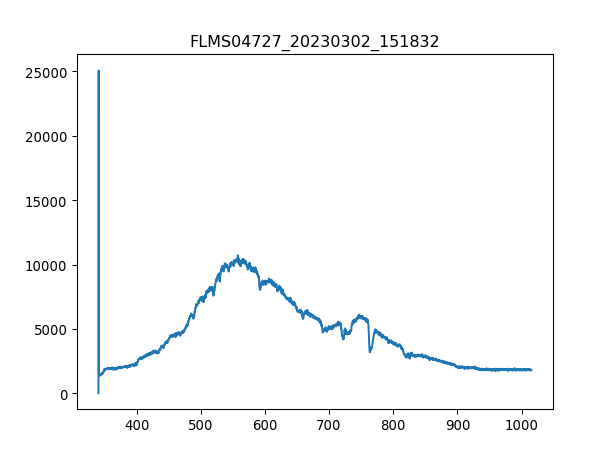

Data behind this chart, as committed beside it:
3.403020900000000211e+02, 1.638374999999999915e+01
3.406731879873454432e+02, 2.506245642857142957e+04
3.410442561190431547e+02, 1.437088928571428596e+03
3.414152943795855890e+02, 1.490921250000000100e+03
3.417863027534650087e+02, 1.476878035714285716e+03
3.421572812251738469e+02, 1.462834821428571331e+03
3.425282297792044233e+02, 1.465175357142857138e+03
3.428991484000489436e+02, 1.397299821428571477e+03
3.432700370722000116e+02, 1.469856428571428523e+03
3.436408957801497763e+02, 1.490921250000000100e+03
3.440117245083906141e+02, 1.455813214285714366e+03
3.443825232414149013e+02, 1.486240178571428487e+03
3.447532919637149575e+02, 1.544753571428571377e+03
3.451240306597831591e+02, 1.451132142857142753e+03
3.454947393141118823e+02, 1.549434642857142762e+03
3.458654179111932763e+02, 1.523688750000000027e+03
3.462360664355199447e+02, 1.547094107142857183e+03
3.466066848715840365e+02, 1.596245357142857074e+03
3.469772732038780418e+02, 1.530710357142857220e+03
3.473478314168941665e+02, 1.598585892857142881e+03
3.477183594951248438e+02, 1.640715535714285807e+03
3.480888574230623931e+02, 1.657099285714285770e+03
3.484593251851991340e+02, 1.650077678571428578e+03
3.488297627660274429e+02, 1.687526249999999891e+03
3.492001701500396962e+02, 1.739018035714285816e+03
3.495705473217281565e+02, 1.806893571428571477e+03
3.499408942655852570e+02, 1.816255714285714248e+03
3.503112109661031468e+02, 1.872428571428571331e+03
3.506814974077744296e+02, 1.816255714285714248e+03
3.510517535750913680e+02, 1.884131249999999909e+03
3.514219794525462248e+02, 1.867747499999999945e+03
3.517921750246313763e+02, 1.881790714285714330e+03
3.521623402758392558e+02, 1.834980000000000018e+03
3.525324751906620122e+02, 1.881790714285714330e+03
3.529025797535921924e+02, 1.905196071428571486e+03
3.532726539491219455e+02, 1.893493392857142908e+03
3.536426977617438752e+02, 1.905196071428571486e+03
3.540127111759500735e+02, 1.891152857142857101e+03
3.543826941762330307e+02, 1.942644642857142799e+03
3.547526467470850093e+02, 1.898174464285714294e+03
3.551225688729983858e+02, 1.886471785714285716e+03
3.554924605384655933e+02, 1.902855535714285679e+03
3.558623217279787809e+02, 1.900515000000000100e+03
3.562321524260304386e+02, 1.930941964285714221e+03
3.566019526171129428e+02, 1.893493392857142908e+03
3.569717222857184993e+02, 1.935623035714285606e+03
3.573414614163394276e+02, 1.956687857142857183e+03
3.577111699934682747e+02, 1.923920357142857256e+03
3.580808480015972464e+02, 1.914558214285714257e+03
3.584504954252187190e+02, 1.994136428571428496e+03
3.588201122488250689e+02, 1.870088035714285752e+03
3.591896984569085021e+02, 1.905196071428571486e+03
3.595592540339615653e+02, 1.949666249999999991e+03
3.599287789644763507e+02, 1.973071607142857147e+03
3.602982732329454620e+02, 1.989455357142857110e+03
3.606677368238611052e+02, 1.977752678571428532e+03
3.610371697217156566e+02, 1.949666249999999991e+03
3.614065719110013788e+02, 1.914558214285714257e+03
3.617759433762107619e+02, 1.865406964285714366e+03
3.621452841018360118e+02, 1.959028392857142762e+03
3.625145940723696185e+02, 1.872428571428571331e+03
... 1,987 more rows
